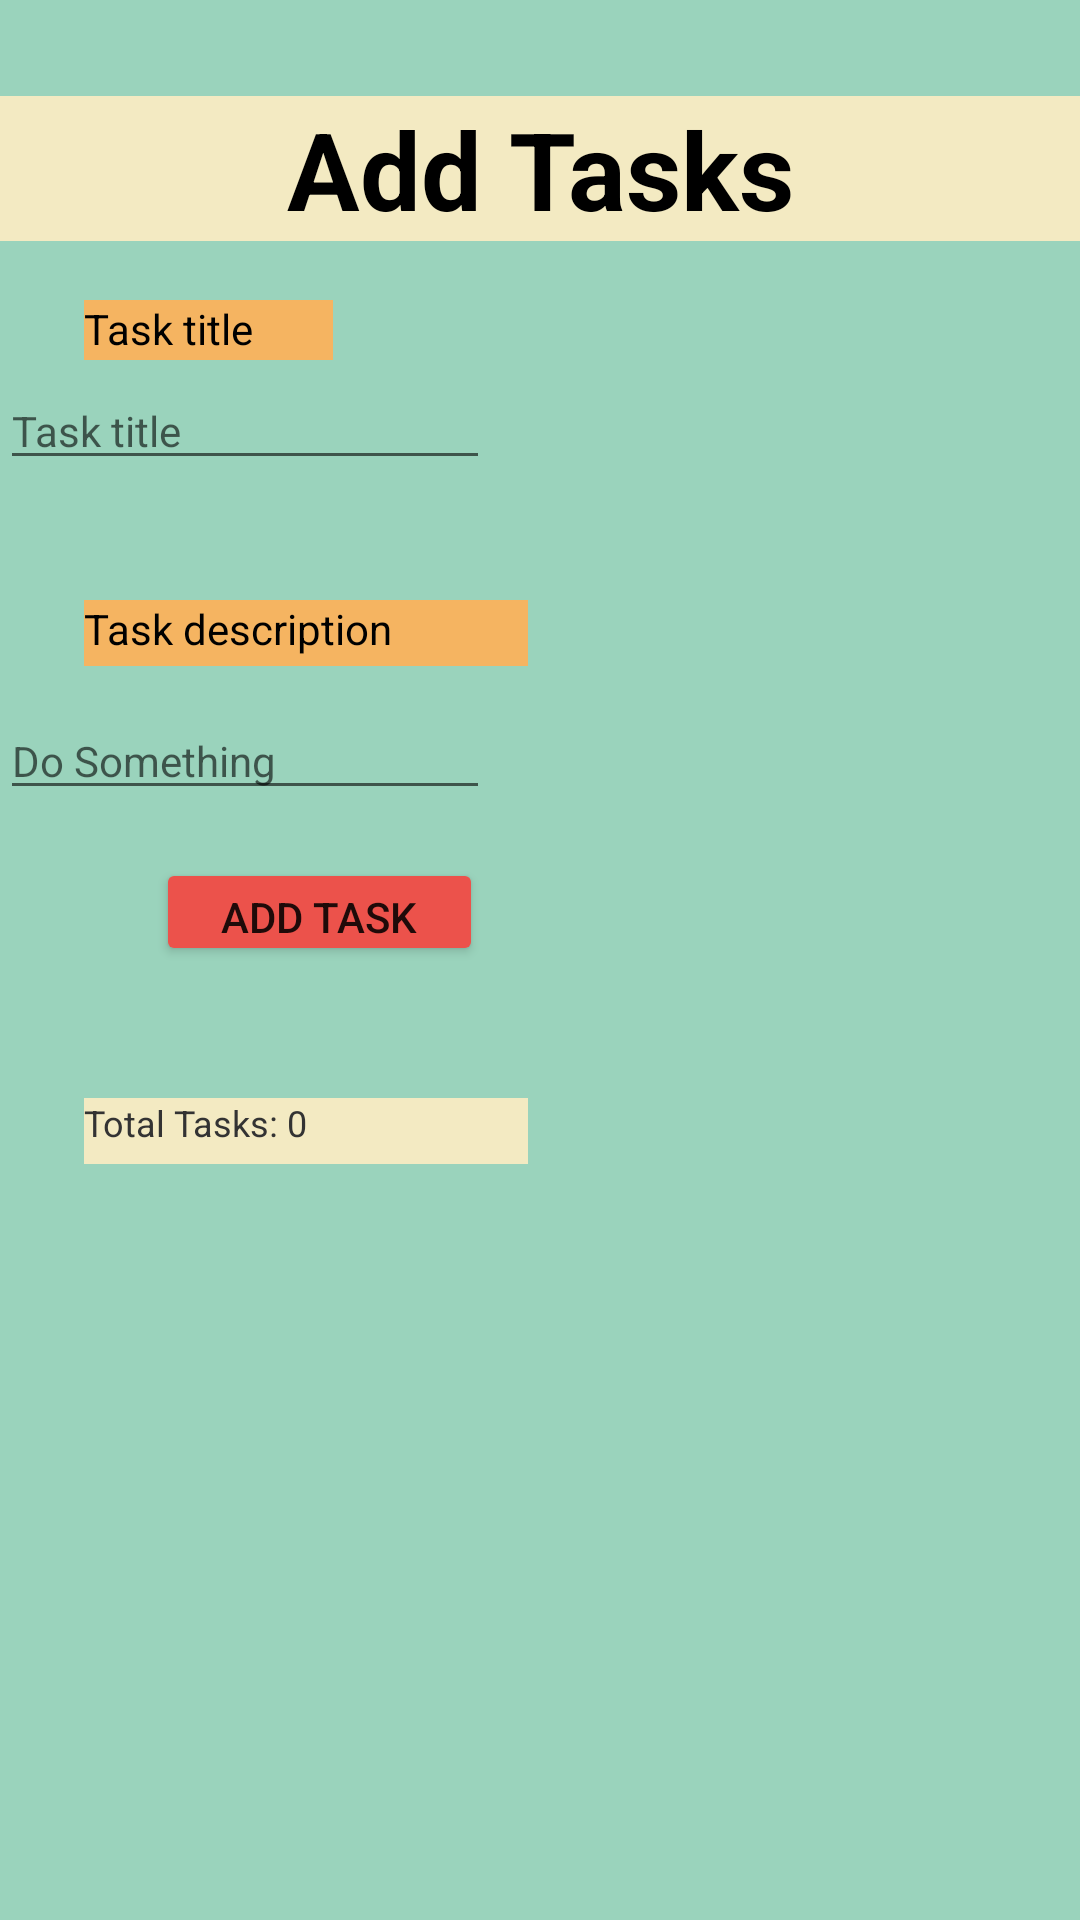

Android layout source for this screen:
<!-- AndroidManifest.xml: application theme Theme.TaskMasterApp -->
<!-- res/layout/activity_add_task.xml -->
<?xml version="1.0" encoding="utf-8"?>

<androidx.constraintlayout.widget.ConstraintLayout xmlns:android="http://schemas.android.com/apk/res/android"
    xmlns:app="http://schemas.android.com/apk/res-auto"
    xmlns:tools="http://schemas.android.com/tools"
    android:layout_width="match_parent"
    android:layout_height="match_parent"
    android:background="#9ad3bc"
    tools:context=".AddTaskActivity">

    <TextView
        android:id="@+id/submittedTextView"
        android:layout_width="148dp"
        android:layout_height="22dp"
        android:layout_marginStart="64dp"
        android:layout_marginTop="304dp"
        android:text="submitted!"
        android:textColor="#333333"
        android:textSize="12sp"
        android:visibility="invisible"
        app:layout_constraintEnd_toEndOf="parent"
        app:layout_constraintHorizontal_bias="0.0"
        app:layout_constraintStart_toEndOf="@+id/addTaskInnerButton"
        app:layout_constraintTop_toTopOf="parent"
        tools:ignore="MissingConstraints" />

    <TextView
        android:id="@+id/textView4"
        android:layout_width="148dp"
        android:layout_height="22dp"
        android:layout_marginStart="28dp"
        android:layout_marginTop="44dp"
        android:background="#f3eac2"
        android:text="Total Tasks: 0"
        android:textColor="#333333"
        android:textSize="12sp"
        app:layout_constraintStart_toStartOf="parent"
        app:layout_constraintTop_toBottomOf="@+id/addTaskInnerButton" />

    <TextView
        android:id="@+id/textView3"
        android:layout_width="148dp"
        android:layout_height="22dp"
        android:layout_marginStart="28dp"
        android:layout_marginTop="200dp"
        android:background="#f5b461"
        android:text="Task description"
        android:textColor="#000000"
        android:textSize="14sp"
        app:layout_constraintStart_toStartOf="parent"
        app:layout_constraintTop_toTopOf="parent" />

    <EditText
        android:id="@+id/editTextTextPersonName2"
        android:layout_width="wrap_content"
        android:layout_height="wrap_content"
        android:layout_marginTop="12dp"
        android:ems="10"
        android:hint="Do Something"
        android:inputType="textPersonName"
        android:textSize="14sp"
        app:layout_constraintTop_toBottomOf="@+id/textView3"
        tools:ignore="MissingConstraints"
        tools:layout_editor_absoluteX="28dp" />

    <TextView
        android:id="@+id/textView"
        android:layout_width="match_parent"
        android:layout_height="wrap_content"
        android:textAlignment="center"
        android:layout_marginTop="32dp"
        android:background="#f3eac2"
        android:text="Add Tasks"
        android:textColor="#000000"
        android:textSize="36sp"
        android:textStyle="bold"
        app:layout_constraintStart_toStartOf="parent"
        app:layout_constraintTop_toTopOf="parent" />

    <TextView
        android:id="@+id/textView2"
        android:layout_width="83dp"
        android:layout_height="20dp"
        android:layout_marginStart="28dp"
        android:layout_marginTop="100dp"
        android:background="#f5b461"
        android:text="Task title"
        android:textColor="#000000"
        android:textSize="14sp"
        app:layout_constraintStart_toStartOf="parent"
        app:layout_constraintTop_toTopOf="parent" />

    <EditText
        android:id="@+id/editTextTextPersonName"
        android:layout_width="wrap_content"
        android:layout_height="wrap_content"
        android:layout_marginTop="4dp"
        android:ems="10"
        android:hint="Task title"
        android:inputType="textPersonName"
        android:textSize="14sp"
        app:layout_constraintTop_toBottomOf="@+id/textView2"
        tools:ignore="MissingConstraints"
        tools:layout_editor_absoluteX="28dp" />

    <Button
        android:id="@+id/addTaskInnerButton"
        android:layout_width="109dp"
        android:layout_height="36dp"
        android:layout_marginStart="52dp"
        android:layout_marginTop="16dp"
        android:backgroundTint="#ec524b"
        android:text="add task"
        app:layout_constraintStart_toStartOf="parent"
        app:layout_constraintTop_toBottomOf="@+id/editTextTextPersonName2"
        tools:ignore="MissingConstraints" />


</androidx.constraintlayout.widget.ConstraintLayout>
<!-- resources referenced by this layout -->
<resources>
  <style name="Theme.TaskMasterApp" parent="Theme.MaterialComponents.DayNight.DarkActionBar">
          
          <item name="colorPrimary">@color/purple_500</item>
          <item name="colorPrimaryVariant">@color/purple_700</item>
          <item name="colorOnPrimary">@color/white</item>
          
          <item name="colorSecondary">@color/teal_200</item>
          <item name="colorSecondaryVariant">@color/teal_700</item>
          <item name="colorOnSecondary">@color/black</item>
          
          <item name="android:statusBarColor" tools:targetApi="l">?attr/colorPrimaryVariant</item>
          
      </style>
  <!-- not gathered from this repository: default colours our renderer supplied (Android Studio template values) -->
  <color name="purple_500">#FF6200EE</color>
  <color name="purple_700">#FF3700B3</color>
  <color name="teal_200">#FF03DAC5</color>
  <color name="teal_700">#FF018786</color>
  <color name="black">#FF000000</color>
  <color name="white">#FFFFFFFF</color>
</resources>
